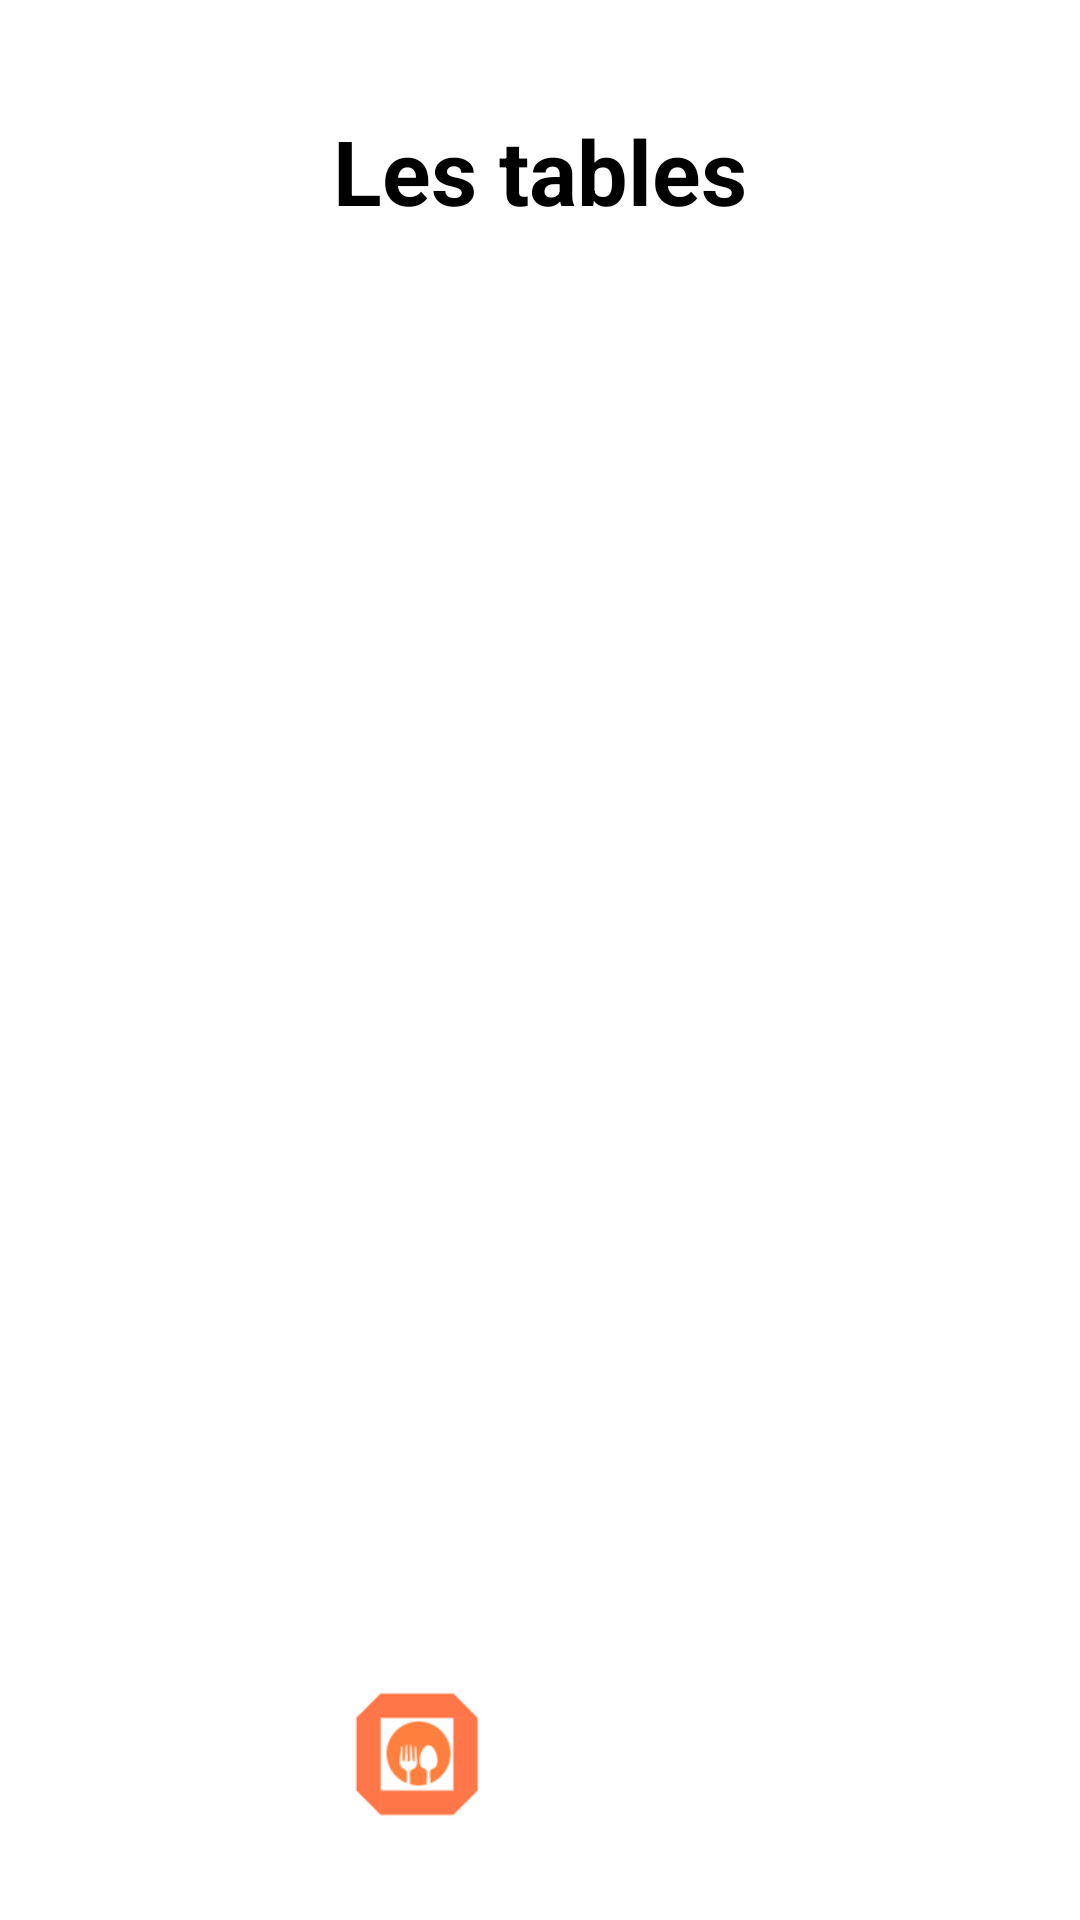

Here is an Android app screen rendered from its layout file. Give the layout XML and the strings, colors and styles it references.
<!-- AndroidManifest.xml: application theme Theme.OrderUp -->
<!-- res/layout/tables.xml -->
<?xml version="1.0" encoding="utf-8"?>
<RelativeLayout xmlns:android="http://schemas.android.com/apk/res/android"
    xmlns:app="http://schemas.android.com/apk/res-auto"
    xmlns:tools="http://schemas.android.com/tools"
    android:layout_width="match_parent"
    android:layout_height="match_parent"
    tools:context=".fragments.Tables">

    <androidx.constraintlayout.widget.ConstraintLayout
        android:layout_width="match_parent"
        android:layout_height="match_parent"
        android:background="#FFFFFF"
        android:padding="16dp">

        <TextView
            android:id="@+id/carte"
            android:layout_width="wrap_content"
            android:layout_height="wrap_content"
            android:gravity="center"
            android:text="@string/the_tables"
            android:textSize="30sp"
            android:textStyle="bold"
            app:layout_constraintBottom_toTopOf="@+id/guidelineV"
            app:layout_constraintEnd_toEndOf="parent"
            app:layout_constraintStart_toStartOf="parent"
            app:layout_constraintTop_toTopOf="parent"
            app:layout_constraintVertical_bias="0.120000005" />

        <androidx.constraintlayout.widget.Guideline
            android:id="@+id/guidelineV"
            android:layout_width="wrap_content"
            android:layout_height="wrap_content"
            android:orientation="horizontal"
            app:layout_constraintGuide_percent="0.35" />

        <ImageView
            android:id="@+id/btn_logo"
            android:layout_width="50dp"
            android:layout_height="45dp"
            android:src="@drawable/logo"
            app:layout_constraintBottom_toBottomOf="parent"
            app:layout_constraintEnd_toEndOf="parent"
            app:layout_constraintHorizontal_bias="0.35"
            app:layout_constraintStart_toStartOf="parent"
            app:layout_constraintTop_toTopOf="parent"
            app:layout_constraintVertical_bias="0.97" />

        <ImageView
            android:id="@+id/btn_waiter"
            android:layout_width="50dp"
            android:layout_height="45dp"
            android:src="@drawable/waiter"
            app:layout_constraintBottom_toBottomOf="parent"
            app:layout_constraintEnd_toEndOf="parent"
            app:layout_constraintHorizontal_bias="0.65"
            app:layout_constraintStart_toStartOf="parent"
            app:layout_constraintTop_toTopOf="parent"
            app:layout_constraintVertical_bias="0.97" />

        <androidx.core.widget.NestedScrollView
            android:layout_width="374dp"
            android:layout_height="450dp"
            app:layout_constraintBottom_toBottomOf="parent"
            app:layout_constraintEnd_toEndOf="parent"
            app:layout_constraintStart_toStartOf="parent"
            app:layout_constraintTop_toTopOf="parent"
            app:layout_constraintVertical_bias="0.333">

            
            <androidx.recyclerview.widget.RecyclerView
                android:id="@+id/recyclerViewTables"
                android:layout_width="match_parent"
                android:layout_height="match_parent"
                android:padding="16dp"
                app:layout_behavior="@string/appbar_scrolling_view_behavior" />
        </androidx.core.widget.NestedScrollView>

        <ImageButton
            android:id="@+id/btnAddTable"
            android:layout_width="95dp"
            android:layout_height="76dp"
            android:background="@color/white"
            android:src="@drawable/more"
            app:layout_constraintBottom_toBottomOf="parent"
            app:layout_constraintEnd_toEndOf="parent"
            app:layout_constraintHorizontal_bias="1.0"
            app:layout_constraintStart_toStartOf="parent"
            app:layout_constraintTop_toTopOf="parent"
            app:layout_constraintVertical_bias="0.873" />

    </androidx.constraintlayout.widget.ConstraintLayout>
</RelativeLayout>
<!-- resources referenced by this layout -->
<resources>
  <!-- drawable logo: png bitmap (drawable, 3565 bytes) -->
  <string name="the_tables">Les tables</string>
  <style name="Theme.OrderUp" parent="Base.Theme.OrderUp">
          
          <item name="android:navigationBarColor">@android:color/transparent</item>
          <item name="android:statusBarColor">@android:color/transparent</item>
          <item name="android:windowLightStatusBar">?attr/isLightTheme</item>
      </style>
  <!-- not gathered from this repository: default colours our renderer supplied (Android Studio template values) -->
  <color name="white">#FFFFFFFF</color>
</resources>
